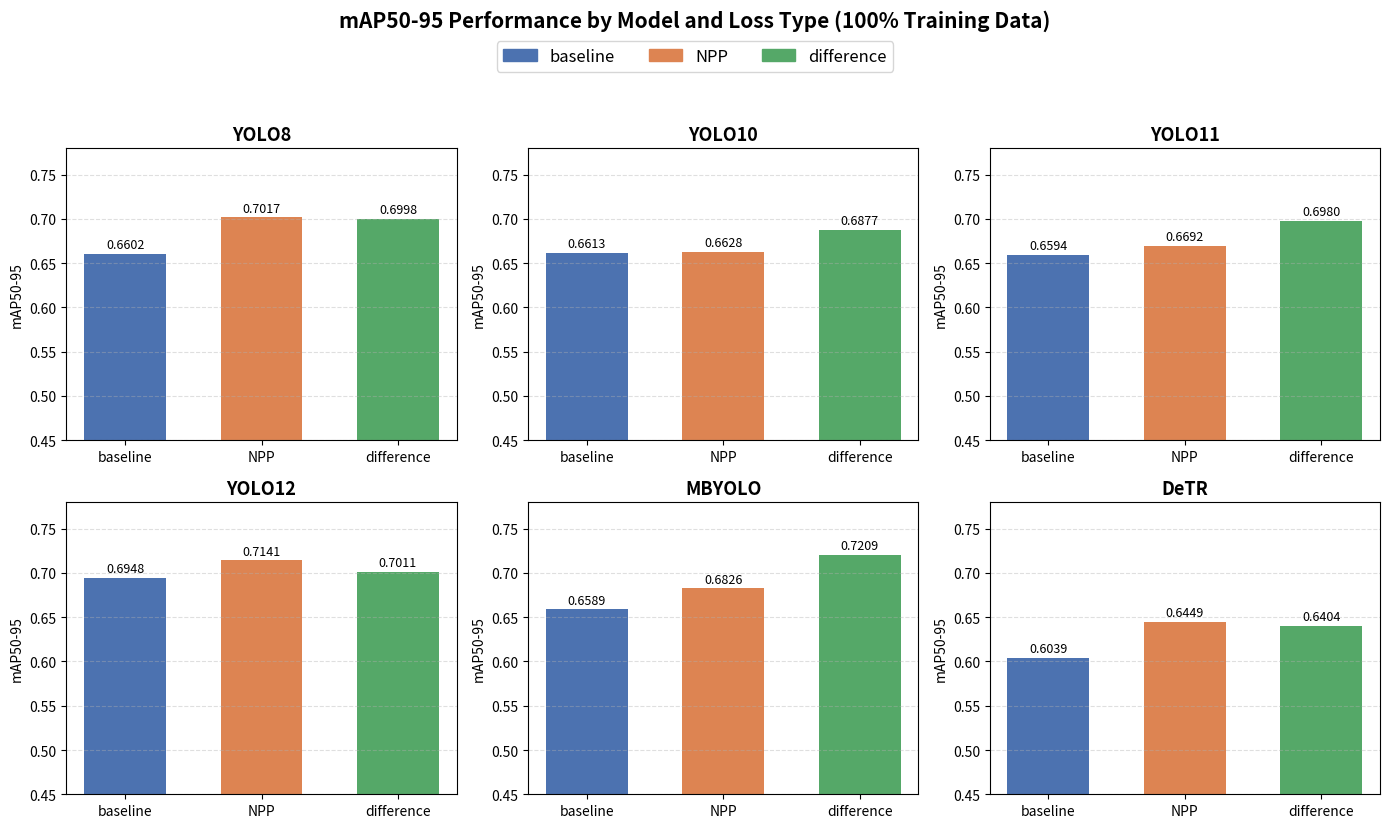
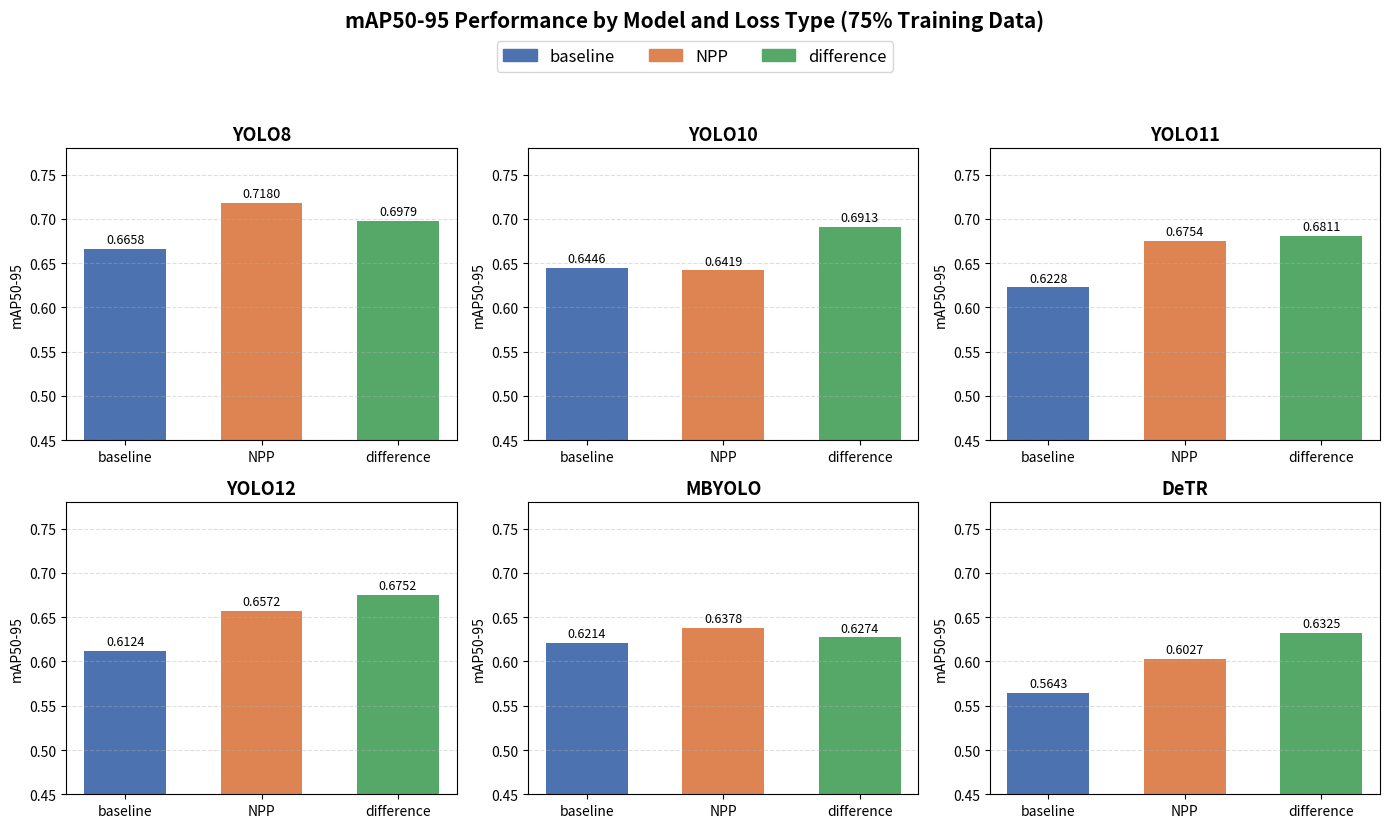
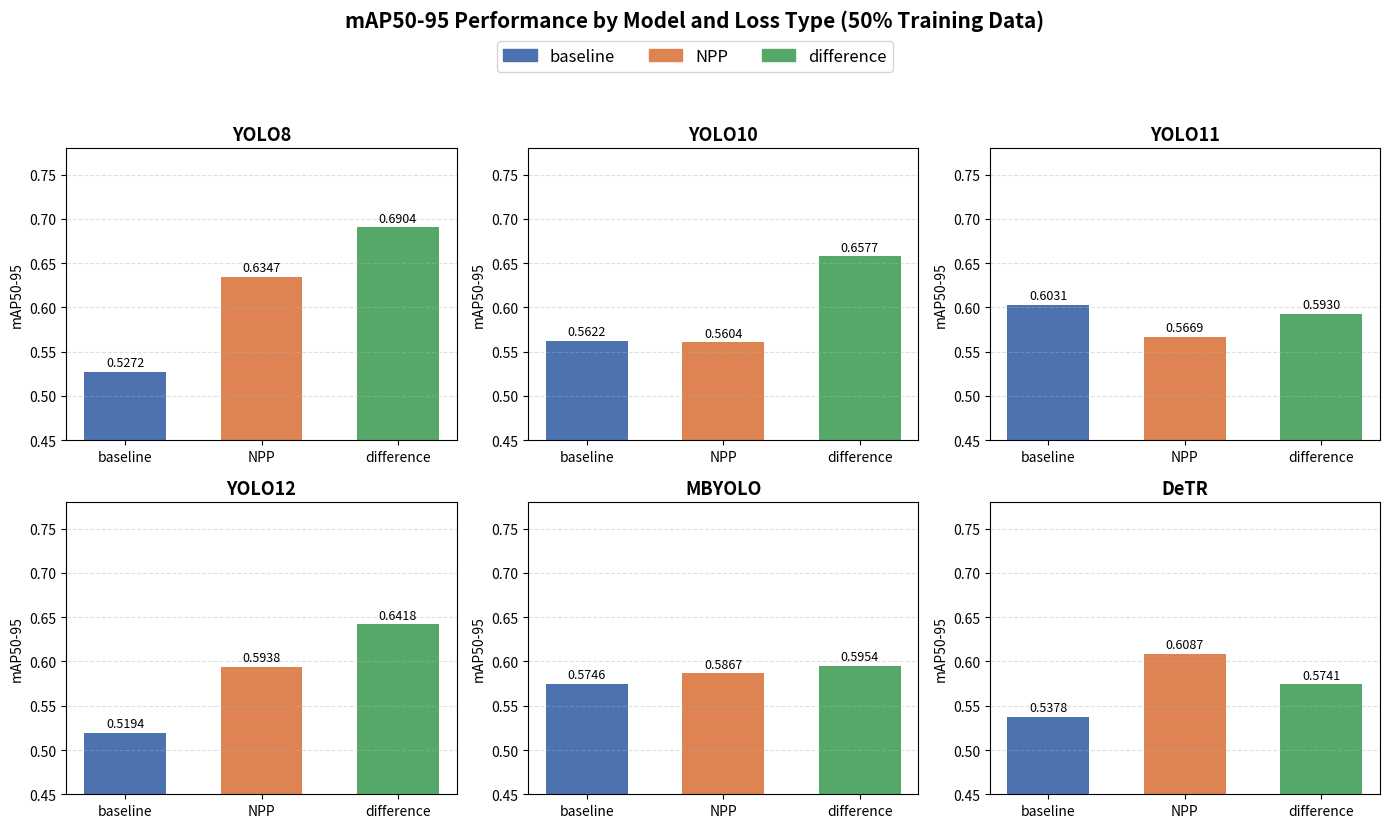

The script that saved these images, in order:
import pandas as pd
import matplotlib.pyplot as plt
import numpy as np

datasets = {
    "100": {
        "file": "exp_ad_100.csv",
        "mAP50-95": {
            "baseline": [0.660209, 0.6613, 0.659429, 0.69484, 0.658914, 0.6039451066],
            "NPP":       [0.701691, 0.662773, 0.66916, 0.7141, 0.68263, 0.644945002],
            "difference": [0.699784, 0.68774, 0.698032, 0.70113, 0.720862, 0.6404478645],
        },
    },
    "75": {
        "file": "exp_ad_75.csv",
        "mAP50-95": {
            "baseline": [0.66577, 0.64458, 0.62275, 0.6124, 0.621448, 0.5643151125],
            "NPP":       [0.71802, 0.64194, 0.67539, 0.65724, 0.637824, 0.6026832064],
            "difference": [0.6979, 0.69125, 0.68112, 0.67516, 0.627397, 0.6324918029],
        },
    },
    "50": {
        "file": "exp_ad_50.csv",
        "mAP50-95": {
            "baseline": [0.52717, 0.56215, 0.60315, 0.5194, 0.574572, 0.5377957793],
            "NPP":       [0.63465, 0.56036, 0.56693, 0.59378, 0.586726, 0.6086990566],
            "difference": [0.69039, 0.65772, 0.59297, 0.64184, 0.595388, 0.574133773],
        },
    },
}

models = ["YOLO8", "YOLO10", "YOLO11", "YOLO12", "MBYOLO", "DeTR"]
loss_types = ["baseline", "NPP", "difference"]
colors = {"baseline": "#4C72B0", "NPP": "#DD8452", "difference": "#55A868"}

for pct, info in datasets.items():
    fig, axes = plt.subplots(2, 3, figsize=(14, 8))
    axes = axes.flatten()

    for idx, model in enumerate(models):
        ax = axes[idx]
        for i, loss in enumerate(loss_types):
            val = info["mAP50-95"][loss][idx]
            ax.bar(i, val, color=colors[loss], width=0.6, label=loss)
            ax.text(i, val + 0.003, f"{val:.4f}", ha="center", va="bottom", fontsize=9)

        ax.set_title(model, fontsize=13, fontweight="bold")
        ax.set_xticks(range(len(loss_types)))
        ax.set_xticklabels(loss_types, fontsize=10)
        ax.set_ylabel("mAP50-95", fontsize=10)
        ax.set_ylim(0.45, 0.78)
        ax.grid(axis="y", linestyle="--", alpha=0.4)

    handles = [plt.Rectangle((0, 0), 1, 1, color=colors[l]) for l in loss_types]
    fig.legend(handles, loss_types, loc="upper center", ncol=3, fontsize=12,
               frameon=True, bbox_to_anchor=(0.5, 1.0))

    fig.suptitle(f"mAP50-95 Performance by Model and Loss Type ({pct}% Training Data)",
                 fontsize=15, fontweight="bold", y=1.03)
    plt.tight_layout(rect=[0, 0, 1, 0.95])

    out = f"exp_ad_visualization_{pct}.png"
    plt.savefig(out, dpi=200, bbox_inches="tight")
    plt.close(fig)
    print(f"Saved: {out}")
